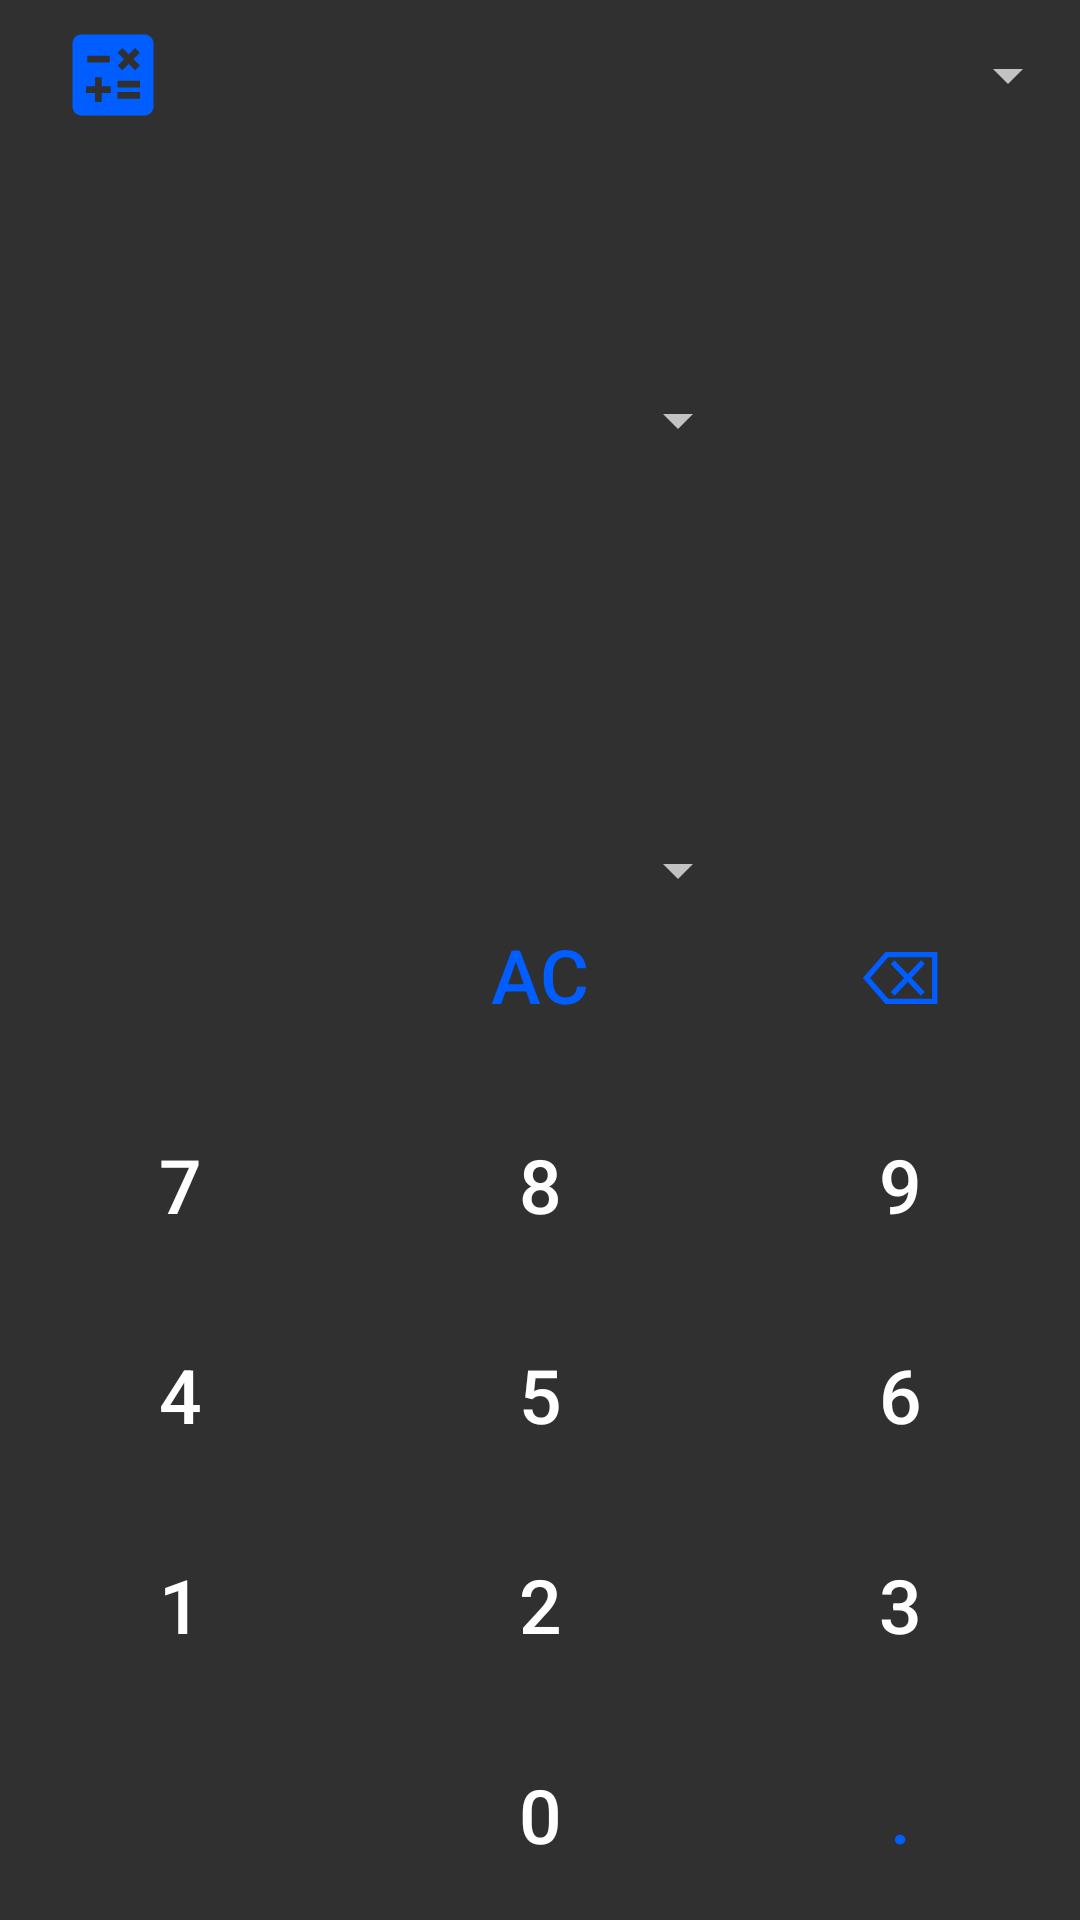

Android layout source for this screen:
<!-- AndroidManifest.xml: application theme Theme.Calfinity -->
<!-- res/layout/convertor.xml -->
<?xml version="1.0" encoding="utf-8"?>
<androidx.constraintlayout.widget.ConstraintLayout xmlns:android="http://schemas.android.com/apk/res/android"
    xmlns:tools="http://schemas.android.com/tools"
    android:layout_width="match_parent"
    android:layout_height="match_parent"
    xmlns:app="http://schemas.android.com/apk/res-auto"
    tools:ignore="HardcodedText" >

    <LinearLayout
        android:id="@+id/imgmode"
        android:layout_width="match_parent"
        android:layout_height="wrap_content"
        android:orientation="horizontal"
        app:layout_constraintTop_toTopOf="parent"
        app:layout_constraintLeft_toLeftOf="parent"
        app:layout_constraintRight_toRightOf="parent">

        <ImageButton
            android:id="@+id/mode"
            android:layout_width="75dp"
            android:layout_height="match_parent"
            android:src="@drawable/logo"
            android:background="@null"  />

        <Spinner
            android:id="@+id/convModeSpinner"
            android:layout_width="match_parent"
            android:layout_height="50dp" />

    </LinearLayout>

    <LinearLayout
        android:layout_width="match_parent"
        android:layout_height="300dp"
        android:orientation="vertical"
        app:layout_constraintBottom_toTopOf="@+id/buttonstable"
        app:layout_constraintLeft_toLeftOf="parent"
        app:layout_constraintRight_toRightOf="parent"
        app:layout_constraintTop_toBottomOf="@id/imgmode">

        <TextView
            android:id="@+id/convVal1"
            android:layout_width="match_parent"
            android:layout_height="90dp"
            android:textSize="34sp" />

        <Spinner
            android:id="@+id/val1Unit"
            android:layout_width="250dp"
            android:layout_height="60dp"/>

        <TextView
            android:id="@+id/convVal2"
            android:layout_width="match_parent"
            android:layout_height="90dp"
            android:textSize="34sp" />

        <Spinner
            android:id="@+id/val2Unit"
            android:layout_width="250dp"
            android:layout_height="60dp"/>

    </LinearLayout>

    <TableLayout
        android:id="@+id/buttonstable"
        android:layout_width="match_parent"
        android:layout_height="350dp"
        app:layout_constraintBottom_toBottomOf="parent"
        app:layout_constraintLeft_toLeftOf="parent"
        app:layout_constraintRight_toRightOf="parent">

        <TableRow
            android:layout_width="match_parent"
            android:layout_height="0dp"
            android:layout_weight="1">

            <Button
                style="@style/numberButton"
                android:background="@null" />

            <Button
                style="@style/operatorButton"
                android:id="@+id/clearall"
                android:text="AC"
                android:onClick="onAllClearClick" />

            <Button
                style="@style/operatorButton"
                android:id="@+id/del"
                android:text="⌫"
                android:onClick="onDelClick" />
        </TableRow>

        <TableRow
            android:layout_width="match_parent"
            android:layout_height="0dp"
            android:layout_weight="1">

            <Button
                style="@style/numberButton"
                android:id="@+id/n7"
                android:text="7"
                android:onClick="onNumberClick" />

            <Button
                style="@style/numberButton"
                android:id="@+id/n8"
                android:text="8"
                android:onClick="onNumberClick" />

            <Button
                style="@style/numberButton"
                android:id="@+id/n9"
                android:text="9"
                android:onClick="onNumberClick" />
        </TableRow>

        <TableRow
            android:layout_width="match_parent"
            android:layout_height="0dp"
            android:layout_weight="1">

            <Button
                style="@style/numberButton"
                android:id="@+id/n4"
                android:text="4"
                android:onClick="onNumberClick" />

            <Button
                style="@style/numberButton"
                android:id="@+id/n5"
                android:text="5"
                android:onClick="onNumberClick" />

            <Button
                style="@style/numberButton"
                android:id="@+id/n6"
                android:text="6"
                android:onClick="onNumberClick" />
        </TableRow>

        <TableRow
            android:layout_width="match_parent"
            android:layout_height="0dp"
            android:layout_weight="1">

            <Button
                style="@style/numberButton"
                android:id="@+id/n1"
                android:text="1"
                android:onClick="onNumberClick" />

            <Button
                style="@style/numberButton"
                android:id="@+id/n2"
                android:text="2"
                android:onClick="onNumberClick" />

            <Button
                style="@style/numberButton"
                android:id="@+id/n3"
                android:text="3"
                android:onClick="onNumberClick" />
        </TableRow>

        <TableRow
            android:layout_width="match_parent"
            android:layout_height="0dp"
            android:layout_weight="1">

            <Button
                style="@style/numberButton"
                android:background="@null" />

            <Button
                style="@style/numberButton"
                android:id="@+id/n0"
                android:text="0"
                android:onClick="onNumberClick" />

            <Button
                style="@style/operatorButton"
                android:id="@+id/decpt"
                android:text="."
                android:onClick="onNumberClick" />
        </TableRow>

    </TableLayout>

</androidx.constraintlayout.widget.ConstraintLayout>
<!-- resources referenced by this layout -->
<resources>
  <!-- drawable logo (drawable) -->
  <vector android:height="36dp" android:tint="#005DFF"
      android:viewportHeight="24" android:viewportWidth="24"
      android:width="36dp" xmlns:android="http://schemas.android.com/apk/res/android">
      <path android:fillColor="@android:color/white" android:pathData="M19,3H5C3.9,3 3,3.9 3,5v14c0,1.1 0.9,2 2,2h14c1.1,0 2,-0.9 2,-2V5C21,3.9 20.1,3 19,3zM13.03,7.06L14.09,6l1.41,1.41L16.91,6l1.06,1.06l-1.41,1.41l1.41,1.41l-1.06,1.06L15.5,9.54l-1.41,1.41l-1.06,-1.06l1.41,-1.41L13.03,7.06zM6.25,7.72h5v1.5h-5V7.72zM11.5,16h-2v2H8v-2H6v-1.5h2v-2h1.5v2h2V16zM18,17.25h-5v-1.5h5V17.25zM18,14.75h-5v-1.5h5V14.75z"/>
  </vector>
  <style name="numberButton">
          <item name="android:layout_weight">1</item>
          <item name="android:layout_width">0dp</item>
          <item name="android:layout_height">match_parent</item>
          <item name="android:background">@null</item>
          <item name="android:textSize">25sp</item>
          <item name="android:textColor">@color/white</item>
          <item name="android:textAllCaps">false</item>
      </style>
  <style name="operatorButton">
          <item name="android:layout_weight">1</item>
          <item name="android:layout_width">0dp</item>
          <item name="android:layout_height">match_parent</item>
          <item name="android:background">@null</item>
          <item name="android:textSize">25sp</item>
          <item name="android:textColor">@color/blue</item>
          <item name="android:textAllCaps">false</item>
      </style>
  <style name="Theme.Calfinity" parent="Theme.AppCompat" />
  <color name="white">#FFFFFFFF</color>
  <color name="blue">#005DFF</color>
</resources>
